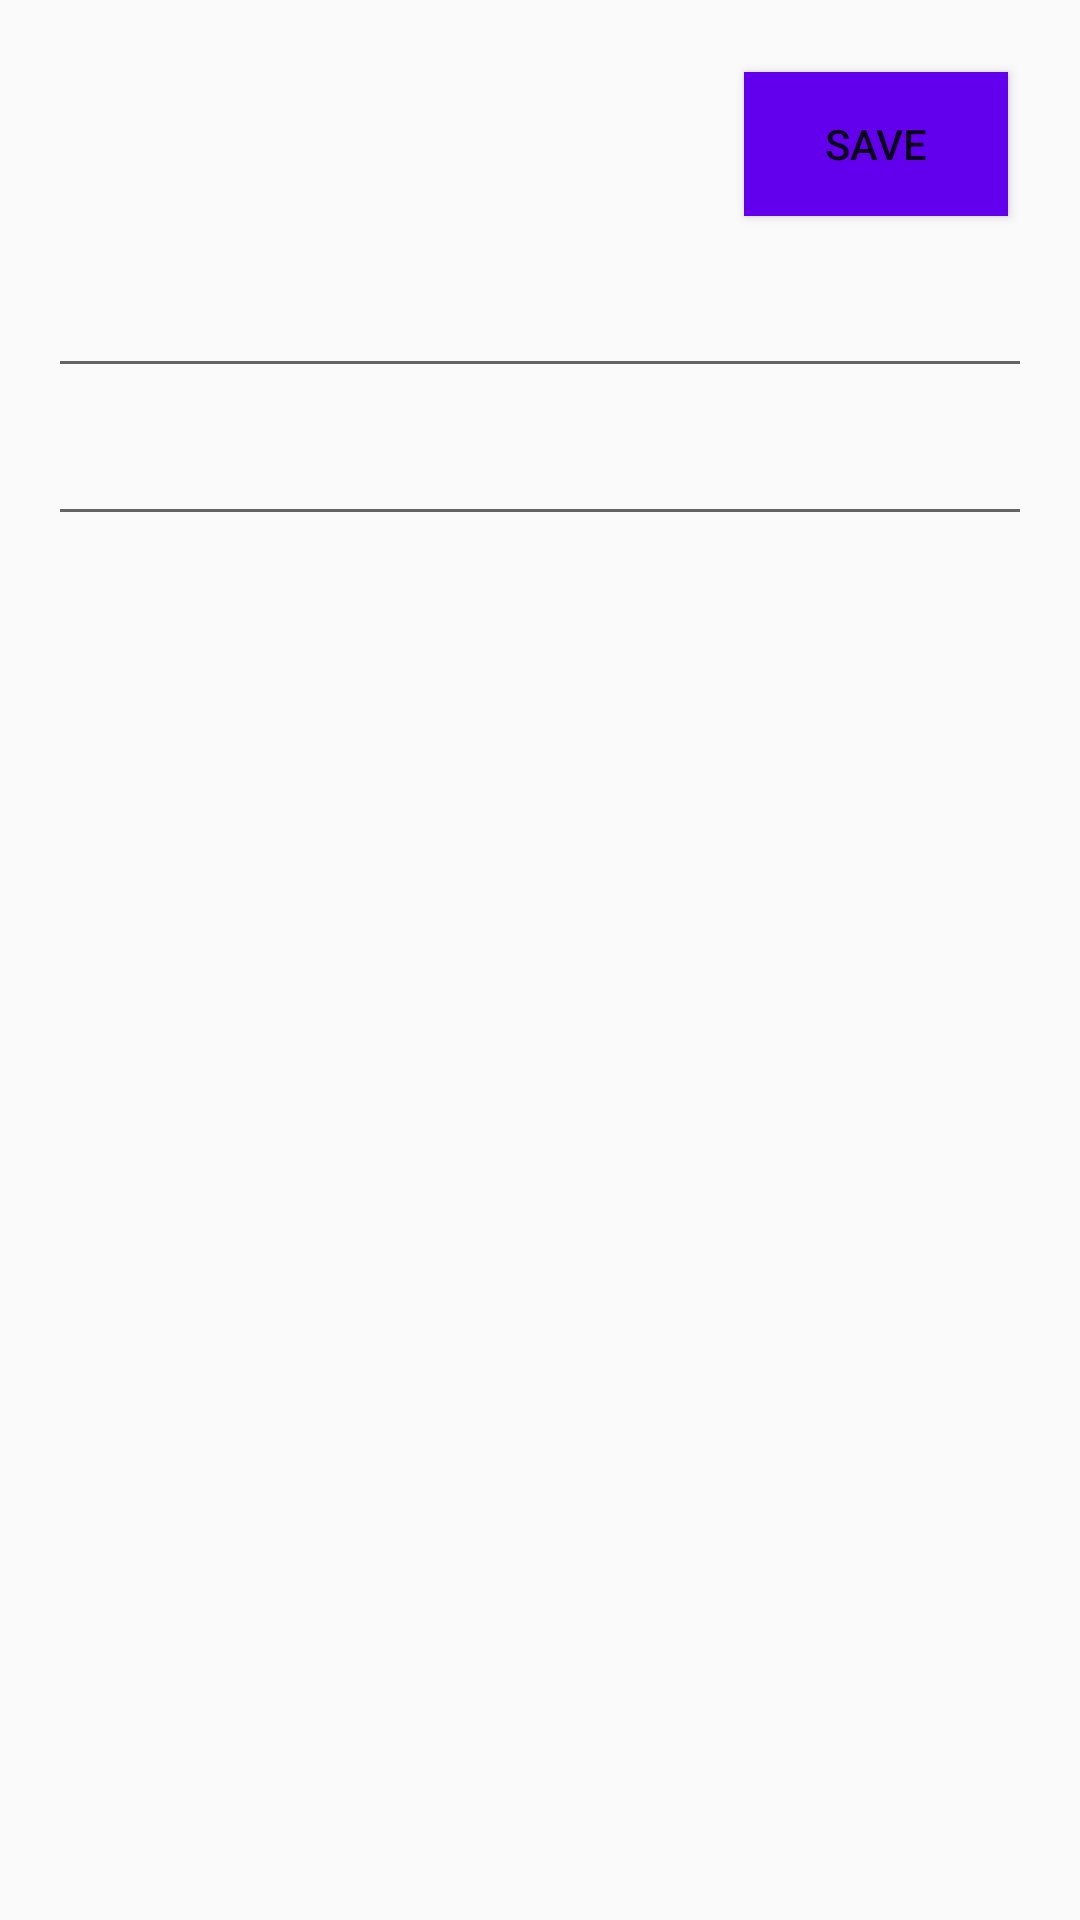

Android layout source for this screen:
<!-- AndroidManifest.xml: application theme AppTheme -->
<!-- res/layout/fragment_edit_note.xml -->
<?xml version="1.0" encoding="utf-8"?>
<ScrollView xmlns:android="http://schemas.android.com/apk/res/android"
    xmlns:tools="http://schemas.android.com/tools"
    android:layout_width="match_parent"
    android:layout_height="match_parent"
    tools:context=".EditNoteFragment"
    android:padding="12dp"
    >
    <LinearLayout
        android:layout_width="match_parent"
        android:layout_height="wrap_content"
        android:orientation="vertical">
        <Button
            android:layout_width="wrap_content"
            android:layout_height="wrap_content"
            android:text="@string/save"
            android:background="@color/colorPrimary"
            android:gravity="center"
            android:layout_gravity="end"
            android:layout_margin="12dp"/>
        <EditText
            android:id="@+id/note_title_toEdit"
            android:layout_width="match_parent"
            android:layout_height="wrap_content"
            android:layout_margin="4dp"/>
        <EditText
            android:id="@+id/note_description_toEdit"
            android:layout_width="match_parent"
            android:layout_margin="4dp"
            android:layout_height="wrap_content"/>

    </LinearLayout>

</ScrollView>
<!-- resources referenced by this layout -->
<resources>
  <color name="colorPrimary">#6200EE</color>
  <string name="save">Save</string>
  <style name="AppTheme" parent="Theme.AppCompat.Light.DarkActionBar">
          
          <item name="colorPrimary">@color/colorPrimary</item>
          <item name="colorPrimaryDark">@color/colorPrimaryDark</item>
          <item name="colorAccent">@color/colorAccent</item>
      </style>
  <color name="colorPrimaryDark">#3700B3</color>
  <color name="colorAccent">#03DAC5</color>
</resources>
